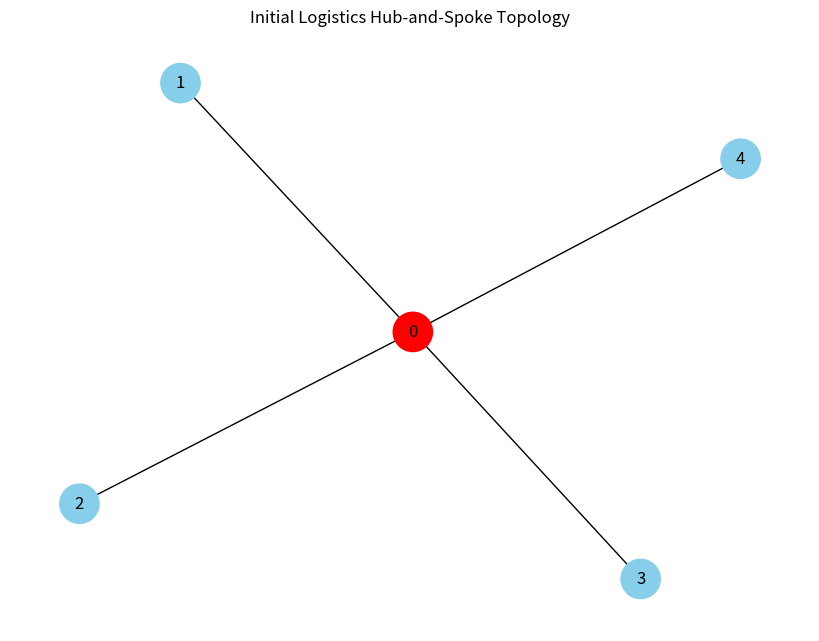

Write the Python code that produced this figure.
#POC implementation of a hub and spoke topology

import networkx as nx
import matplotlib.pyplot as plt
import random

def create_logistics_hub(num_spokes=8):
    # star_graph(n) creates a center node (0) and n peripheral nodes
    G = nx.star_graph(num_spokes)
    
    #sAdd business metadata to nodes
    for node in G.nodes:
        if node == 0:
            G.nodes[node]['type'] = 'Regional Hub'
            G.nodes[node]['color'] = 'red'
        else:
            G.nodes[node]['type'] = 'Customer/Spoke'
            G.nodes[node]['color'] = 'skyblue'
            G.nodes[node]['demand'] = random.randint(0,100) 

    return G
    
# Initialize and draw
num_nodes = random.randint(2,12)
logistics_map = create_logistics_hub(num_nodes)
colors = [logistics_map.nodes[n]['color'] for n in logistics_map.nodes]

plt.figure(figsize=(8, 6))
nx.draw(logistics_map, with_labels=True, node_color=colors, node_size=800)
plt.title("Initial Logistics Hub-and-Spoke Topology")
plt.show()

# Verification of connectivity (The Dijkstra foundation)
print(f"Total connections from Hub: {logistics_map.degree(0)}")
